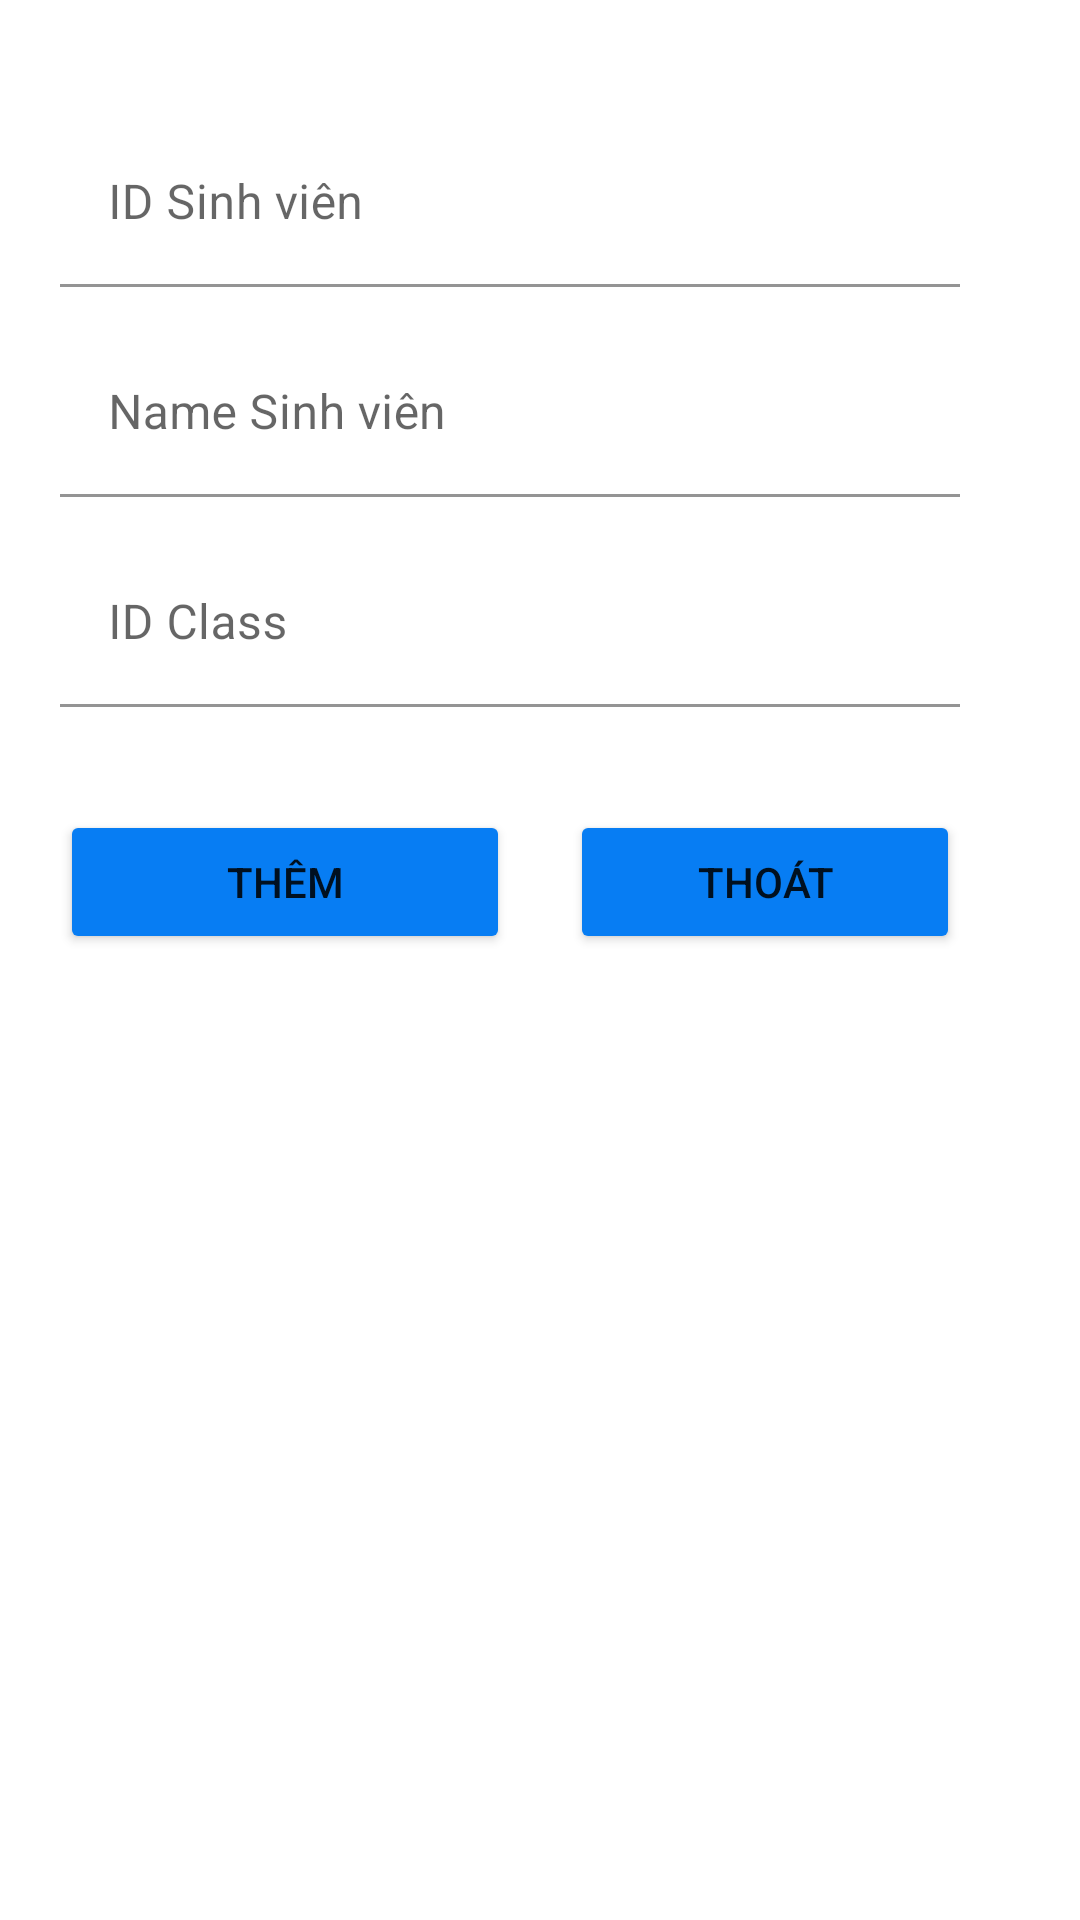

Reconstruct the res/layout file that produces this screen, plus the resources it refers to.
<!-- AndroidManifest.xml: application theme Theme.QuanLySinhVien235 -->
<!-- res/layout/sinhvien_new.xml -->
<?xml version="1.0" encoding="utf-8"?>
<androidx.constraintlayout.widget.ConstraintLayout xmlns:android="http://schemas.android.com/apk/res/android"
    android:layout_width="match_parent"
    android:layout_height="match_parent"
    xmlns:app="http://schemas.android.com/apk/res-auto"
    xmlns:tools="http://schemas.android.com/tools">

    <com.google.android.material.textfield.TextInputLayout
        android:layout_width="match_parent"
        android:layout_height="wrap_content"
        android:layout_marginTop="40dp"
        android:hint="ID Sinh viên"
        app:layout_constraintStart_toStartOf="parent"
        app:layout_constraintTop_toTopOf="parent"
        tools:ignore="MissingConstraints">

        <com.google.android.material.textfield.TextInputEditText
            android:id="@+id/isIDC"
            android:layout_width="300dp"
            android:layout_height="wrap_content"
            android:layout_marginLeft="20dp"
            android:layout_marginRight="20dp"
            android:background="@color/white"
            android:ems="15"
            android:inputType="text"
            tools:layout_editor_absoluteX="0dp"
            tools:layout_editor_absoluteY="151dp" />
    </com.google.android.material.textfield.TextInputLayout>
    <com.google.android.material.textfield.TextInputLayout
        android:layout_width="300dp"
        android:layout_height="wrap_content"
        android:layout_marginTop="110dp"
        android:layout_marginLeft="20dp"
        android:layout_marginRight="20dp"
        android:hint="Name Sinh viên"
        app:layout_constraintStart_toStartOf="parent"
        app:layout_constraintTop_toTopOf="parent"
        tools:ignore="MissingConstraints">

        <com.google.android.material.textfield.TextInputEditText
            android:id="@+id/isNameC"
            android:layout_width="match_parent"
            android:layout_height="wrap_content"
            android:background="@color/white"
            android:ems="15"
            android:inputType="text"
            tools:layout_editor_absoluteX="0dp"
            tools:layout_editor_absoluteY="151dp" />
    </com.google.android.material.textfield.TextInputLayout>
    <com.google.android.material.textfield.TextInputLayout
        android:layout_width="match_parent"
        android:layout_height="wrap_content"
        android:layout_marginTop="180dp"
        android:hint="ID Class"
        app:layout_constraintStart_toStartOf="parent"
        app:layout_constraintTop_toTopOf="parent"
        tools:ignore="MissingConstraints">

        <com.google.android.material.textfield.TextInputEditText
            android:id="@+id/isIDCl"
            android:layout_width="300dp"
            android:layout_height="wrap_content"
            android:layout_marginLeft="20dp"
            android:layout_marginRight="20dp"
            android:background="@color/white"
            android:ems="15"
            android:inputType="text"
            tools:layout_editor_absoluteX="0dp"
            tools:layout_editor_absoluteY="151dp" />
    </com.google.android.material.textfield.TextInputLayout>

    <LinearLayout

        android:layout_width="300dp"
        android:layout_height="wrap_content"
        android:layout_marginTop="270dp"
        android:layout_marginLeft="20dp"
        android:layout_marginRight="20dp"
        android:layout_marginBottom="20dp"
        app:layout_constraintStart_toStartOf="parent"
        app:layout_constraintTop_toTopOf="parent"
        tools:ignore="MissingConstraints">

        <Button
            android:backgroundTint="#077DF3"
            android:id="@+id/btn_okC"
            android:layout_width="match_parent"
            android:layout_height="wrap_content"
            android:layout_weight="1"
            android:text="Thêm" />

        <Button
            android:backgroundTint="#077DF3"
            android:layout_marginLeft="20dp"
            android:id="@+id/btn_cancelC"
            android:layout_width="match_parent"
            android:layout_height="wrap_content"
            android:layout_weight="1"
            android:text="Thoát" />

    </LinearLayout>

</androidx.constraintlayout.widget.ConstraintLayout>
<!-- resources referenced by this layout -->
<resources>
  <style name="Theme.QuanLySinhVien235" parent="Theme.MaterialComponents.DayNight.DarkActionBar">
          
          <item name="colorPrimary">@color/purple_500</item>
          <item name="colorPrimaryVariant">@color/purple_700</item>
          <item name="colorOnPrimary">@color/white</item>
          
          <item name="colorSecondary">@color/teal_200</item>
          <item name="colorSecondaryVariant">@color/teal_700</item>
          <item name="colorOnSecondary">@color/black</item>
          
          <item name="android:statusBarColor">?attr/colorPrimaryVariant</item>
          
      </style>
  <!-- not gathered from this repository: default colours our renderer supplied (Android Studio template values) -->
  <color name="purple_500">#FF6200EE</color>
  <color name="purple_700">#FF3700B3</color>
  <color name="teal_200">#FF03DAC5</color>
  <color name="teal_700">#FF018786</color>
  <color name="black">#FF000000</color>
  <color name="white">#FFFFFFFF</color>
</resources>
